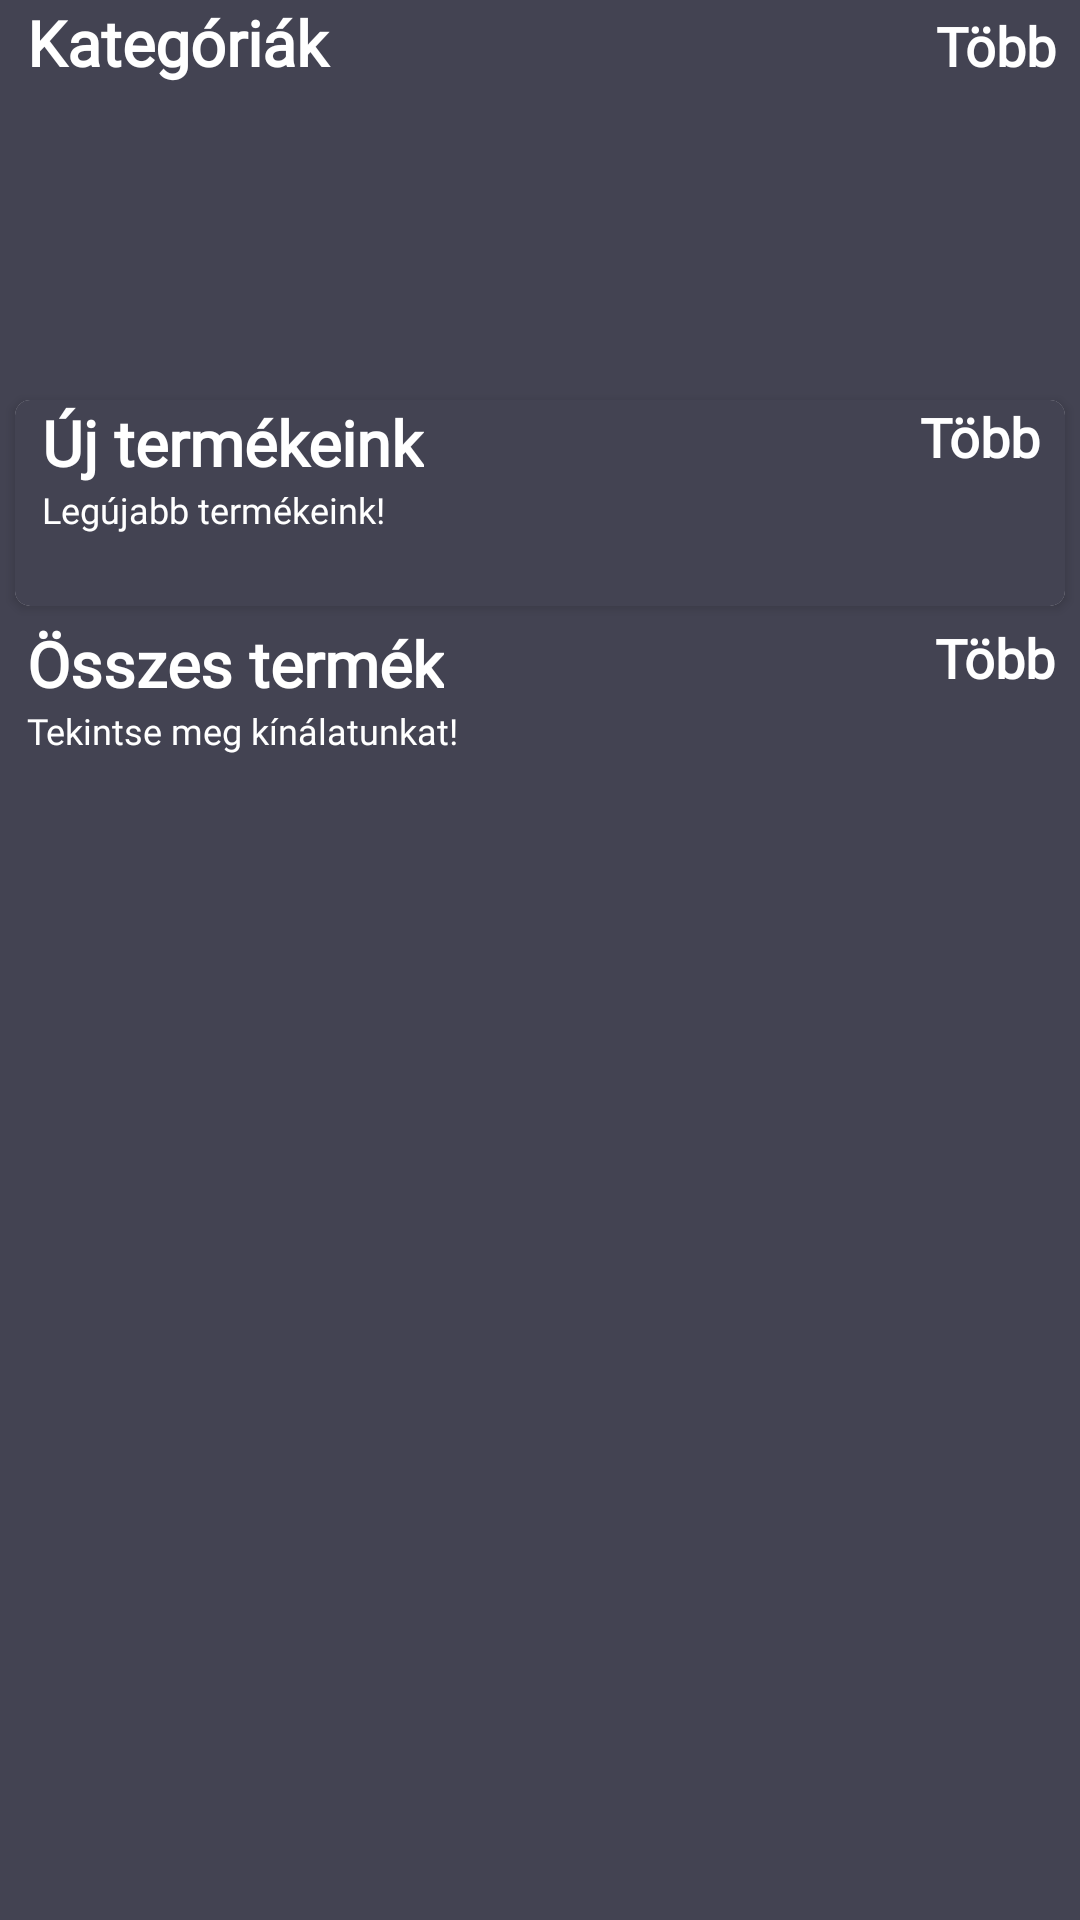

The Android layout XML behind this screen, and the referenced resources:
<!-- AndroidManifest.xml: application theme Theme.Viper_Electric_Appliances_webshop -->
<!-- res/layout/fragment_home.xml -->
<?xml version="1.0" encoding="utf-8"?>
<androidx.core.widget.NestedScrollView xmlns:android="http://schemas.android.com/apk/res/android"
    xmlns:tools="http://schemas.android.com/tools"
    android:layout_width="match_parent"
    android:layout_height="match_parent"
    xmlns:app="http://schemas.android.com/apk/res-auto"
    tools:context=".fragments.HomeFragment"
    android:background="@color/gray">



    <LinearLayout
        android:id="@+id/home_layout"
        android:layout_width="match_parent"
        android:layout_height="match_parent"
        android:orientation="vertical">



        <LinearLayout
            android:layout_width="match_parent"
            android:layout_height="wrap_content"
            android:layout_marginLeft="9dp"
            android:orientation="horizontal"
            android:weightSum="2">

            <TextView
                android:layout_width="wrap_content"
                android:layout_height="wrap_content"
                android:layout_weight="1"
                android:fontFamily="@font/lemon"
                android:text="Kategóriák"
                android:textSize="21sp"
                android:textStyle="bold"
                android:textColor="@color/white"/>

            <TextView
                android:id="@+id/category_see_more"
                android:layout_width="wrap_content"
                android:layout_height="wrap_content"
                android:layout_marginRight="8dp"
                android:layout_weight="1"
                android:fontFamily="@font/lemon"
                android:gravity="end"
                android:text="Több"
                android:textSize="18sp"
                android:textStyle="bold"
                android:textColor="@color/white"/>

        </LinearLayout>

        <androidx.recyclerview.widget.RecyclerView
            android:id="@+id/rec_category"
            android:layout_width="wrap_content"
            android:layout_height="90dp"
            android:layout_marginLeft="9dp"
            android:layout_marginTop="10dp" />

        <androidx.cardview.widget.CardView
            android:layout_width="match_parent"
            android:layout_height="wrap_content"
            android:layout_margin="5dp"
            android:layout_marginTop="10dp"
            android:elevation="6dp"
            app:cardCornerRadius="5dp">


            <LinearLayout
                android:layout_width="match_parent"
                android:layout_height="match_parent"
                android:orientation="vertical"
                android:background="@color/gray">

                <RelativeLayout
                    android:layout_width="wrap_content"
                    android:layout_height="wrap_content">

                    <TextView
                        android:id="@+id/new_product_name"
                        android:layout_width="wrap_content"
                        android:layout_height="wrap_content"
                        android:layout_marginLeft="9dp"
                        android:fontFamily="@font/lemon"
                        android:text="Új termékeink"
                        android:textSize="21sp"
                        android:textStyle="bold"
                        android:textColor="@color/white"/>

                    <TextView
                        android:layout_width="wrap_content"
                        android:layout_height="wrap_content"
                        android:layout_below="@+id/new_product_name"
                        android:layout_marginLeft="9dp"
                        android:text="Legújabb termékeink!"
                        android:fontFamily="@font/lemon"
                        android:textSize="12sp"
                        android:textColor="@color/white"/>

                    <TextView
                        android:id="@+id/newProducts_see_more"
                        android:layout_width="wrap_content"
                        android:layout_height="wrap_content"
                        android:layout_alignParentEnd="true"
                        android:layout_marginRight="8dp"
                        android:fontFamily="@font/lemon"
                        android:text="Több"
                        android:textSize="18sp"
                        android:textStyle="bold"
                        android:textColor="@color/white"/>
                </RelativeLayout>

                <androidx.recyclerview.widget.RecyclerView
                    android:id="@+id/new_product_rec"
                    android:layout_width="wrap_content"
                    android:layout_height="wrap_content"
                    android:layout_margin="7dp"
                    android:layout_marginTop="6dp"
                    android:padding="5dp" />
            </LinearLayout>

        </androidx.cardview.widget.CardView>

        <LinearLayout
            android:layout_width="match_parent"
            android:layout_height="match_parent"
            android:orientation="vertical">

            <RelativeLayout
                android:layout_width="wrap_content"
                android:layout_height="wrap_content">

                <TextView
                    android:id="@+id/popular_products"
                    android:layout_width="wrap_content"
                    android:layout_height="wrap_content"
                    android:layout_marginLeft="9dp"
                    android:fontFamily="@font/lemon"
                    android:textColor="@color/white"
                    android:text="Összes termék"
                    android:textSize="21sp"
                    android:textStyle="bold" />

                <TextView
                    android:layout_width="wrap_content"
                    android:layout_height="wrap_content"
                    android:layout_below="@+id/popular_products"
                    android:layout_marginLeft="9dp"
                    android:text="Tekintse meg kínálatunkat!"
                    android:fontFamily="@font/lemon"
                    android:textSize="12sp"
                    android:textColor="@color/white"/>

                <TextView
                    android:id="@+id/all_see_more"
                    android:layout_width="wrap_content"
                    android:layout_height="wrap_content"
                    android:layout_alignParentEnd="true"
                    android:layout_marginRight="8dp"
                    android:fontFamily="@font/lemon"
                    android:textColor="@color/white"
                    android:text="Több"
                    android:textSize="18sp"
                    android:textStyle="bold" />
            </RelativeLayout>

            <androidx.recyclerview.widget.RecyclerView
                android:id="@+id/popular_rec"
                android:layout_width="wrap_content"
                android:layout_height="wrap_content"
                android:layout_gravity="center"
                android:layout_margin="7dp"
                android:layout_marginTop="6dp"
                android:padding="5dp" />
        </LinearLayout>

    </LinearLayout>




</androidx.core.widget.NestedScrollView>
<!-- resources referenced by this layout -->
<resources>
  <color name="gray">#434352</color>
  <color name="white">#FFFFFFFF</color>
  <style name="Theme.Viper_Electric_Appliances_webshop" parent="Base.Theme.Viper_Electric_Appliances_webshop" />
  <style name="Base.Theme.Viper_Electric_Appliances_webshop" parent="Theme.Material3.DayNight.NoActionBar">
          
          
      </style>
</resources>
